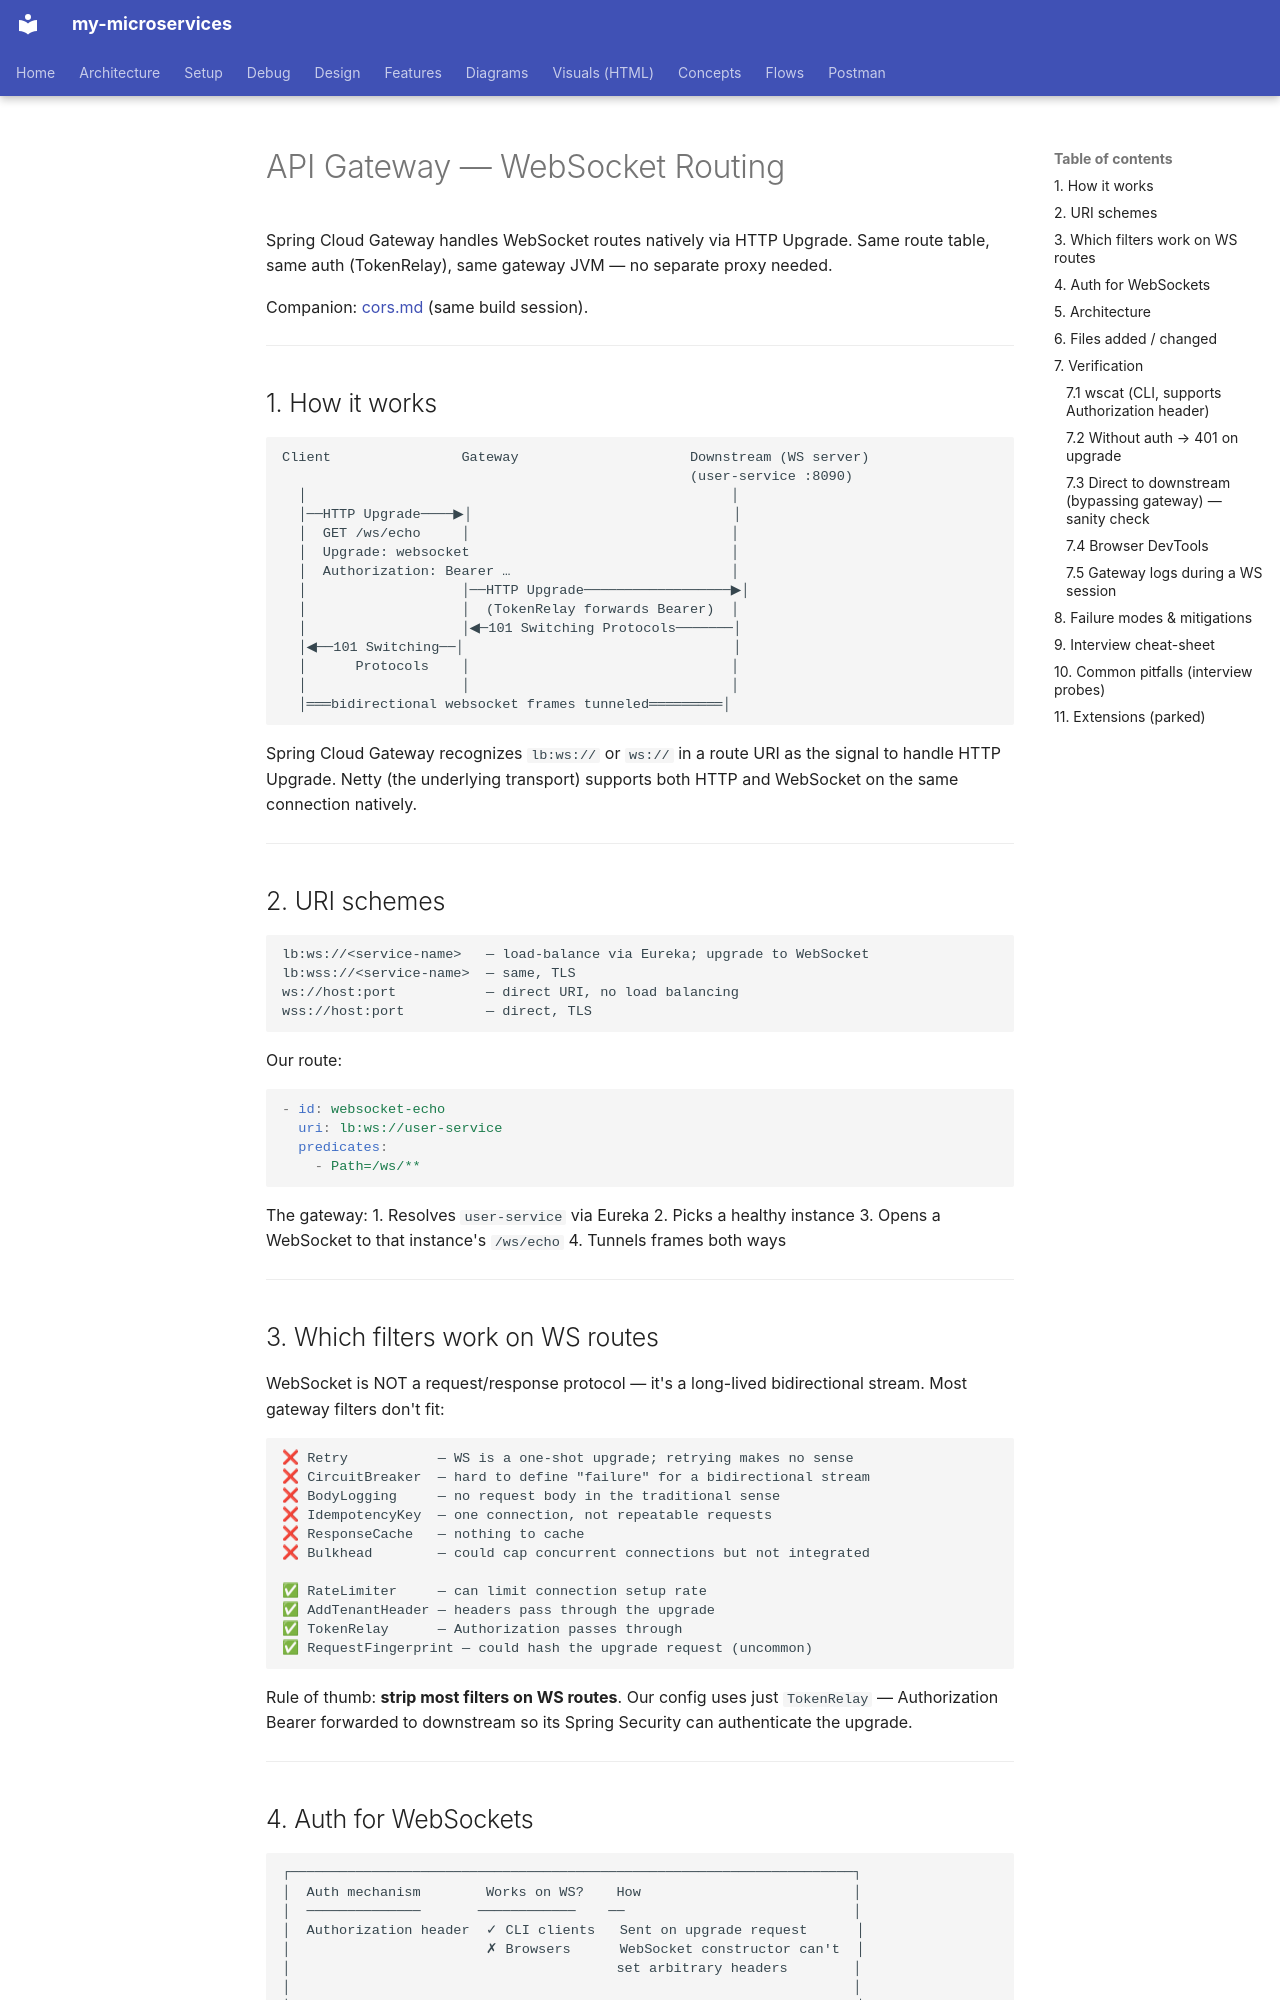

repository: bhanuonline/my-microservices · page: api-gateway/websocket/index.html · generator: mkdocs

# API Gateway — WebSocket Routing

Spring Cloud Gateway handles WebSocket routes natively via HTTP Upgrade. Same
route table, same auth (TokenRelay), same gateway JVM — no separate proxy needed.

Companion: [cors.md](cors.md) (same build session).

---

## 1. How it works

```
Client                Gateway                     Downstream (WS server)
                                                  (user-service :8090)
  │                                                    │
  │──HTTP Upgrade────▶│                                │
  │  GET /ws/echo     │                                │
  │  Upgrade: websocket                                │
  │  Authorization: Bearer …                           │
  │                   │──HTTP Upgrade──────────────────▶│
  │                   │  (TokenRelay forwards Bearer)  │
  │                   │◀─101 Switching Protocols───────│
  │◀──101 Switching──│                                 │
  │      Protocols    │                                │
  │                   │                                │
  │═══bidirectional websocket frames tunneled═════════│
```

Spring Cloud Gateway recognizes `lb:ws://` or `ws://` in a route URI as the
signal to handle HTTP Upgrade. Netty (the underlying transport) supports both
HTTP and WebSocket on the same connection natively.

---

## 2. URI schemes

```
lb:ws://<service-name>   — load-balance via Eureka; upgrade to WebSocket
lb:wss://<service-name>  — same, TLS
ws://host:port           — direct URI, no load balancing
wss://host:port          — direct, TLS
```

Our route:
```yaml
- id: websocket-echo
  uri: lb:ws://user-service
  predicates:
    - Path=/ws/**
```

The gateway:
1. Resolves `user-service` via Eureka
2. Picks a healthy instance
3. Opens a WebSocket to that instance's `/ws/echo`
4. Tunnels frames both ways

---

## 3. Which filters work on WS routes

WebSocket is NOT a request/response protocol — it's a long-lived bidirectional
stream. Most gateway filters don't fit:

```
❌ Retry           — WS is a one-shot upgrade; retrying makes no sense
❌ CircuitBreaker  — hard to define "failure" for a bidirectional stream
❌ BodyLogging     — no request body in the traditional sense
❌ IdempotencyKey  — one connection, not repeatable requests
❌ ResponseCache   — nothing to cache
❌ Bulkhead        — could cap concurrent connections but not integrated

✅ RateLimiter     — can limit connection setup rate
✅ AddTenantHeader — headers pass through the upgrade
✅ TokenRelay      — Authorization passes through
✅ RequestFingerprint — could hash the upgrade request (uncommon)
```

Rule of thumb: **strip most filters on WS routes**. Our config uses just
`TokenRelay` — Authorization Bearer forwarded to downstream so its Spring
Security can authenticate the upgrade.

---
